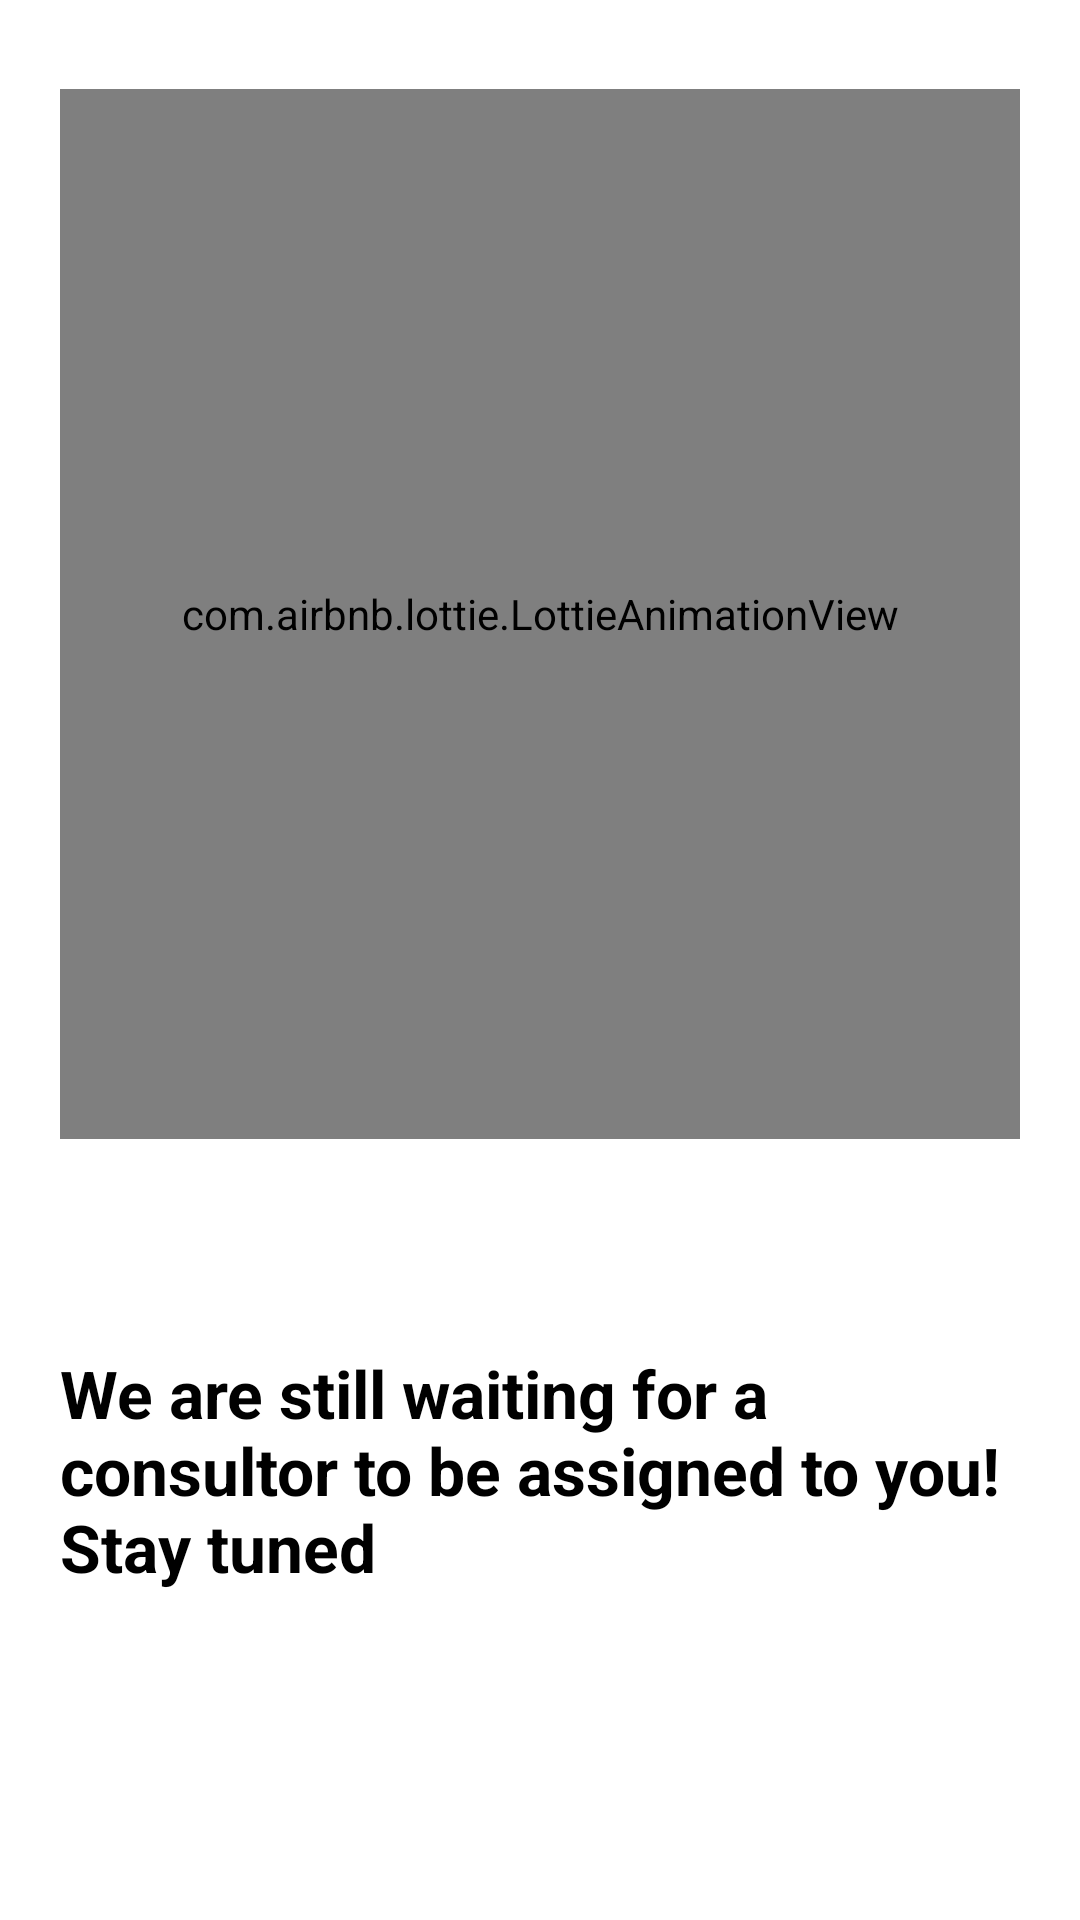

This screen was rendered from an Android layout file. Write that file and the resources it references.
<!-- AndroidManifest.xml: application theme Theme.MCPRO -->
<!-- res/layout/activity_counsellor_home.xml -->
<LinearLayout xmlns:android="http://schemas.android.com/apk/res/android"
    xmlns:app="http://schemas.android.com/apk/res-auto"
    android:layout_width="match_parent"
    android:layout_height="match_parent"
    android:background="#FFF"
    android:gravity="center"
    android:orientation="vertical"
    android:padding="20dp">

    <com.airbnb.lottie.LottieAnimationView
        android:layout_width="match_parent"
        android:layout_height="350dp"
        android:layout_marginBottom="50dp"
        app:lottie_autoPlay="true"
        app:lottie_loop="true"
        app:lottie_rawRes="@raw/animation_hello" />

    <TextView
        android:layout_width="wrap_content"
        android:layout_height="wrap_content"
        android:layout_marginTop="20dp"
        android:layout_marginBottom="80dp"
        android:text="We are still waiting for a consultor to be assigned to you! Stay tuned"
        android:textColor="#000"
        android:textSize="22sp"
        android:textStyle="bold" />

</LinearLayout>
<!-- resources referenced by this layout -->
<resources>
  <style name="Theme.MCPRO" parent="Base.Theme.MCPRO" />
  <style name="Base.Theme.MCPRO" parent="Theme.Material3.DayNight.NoActionBar">
          
          
          <item name="android:windowFullscreen">false</item>
  
      </style>
</resources>
